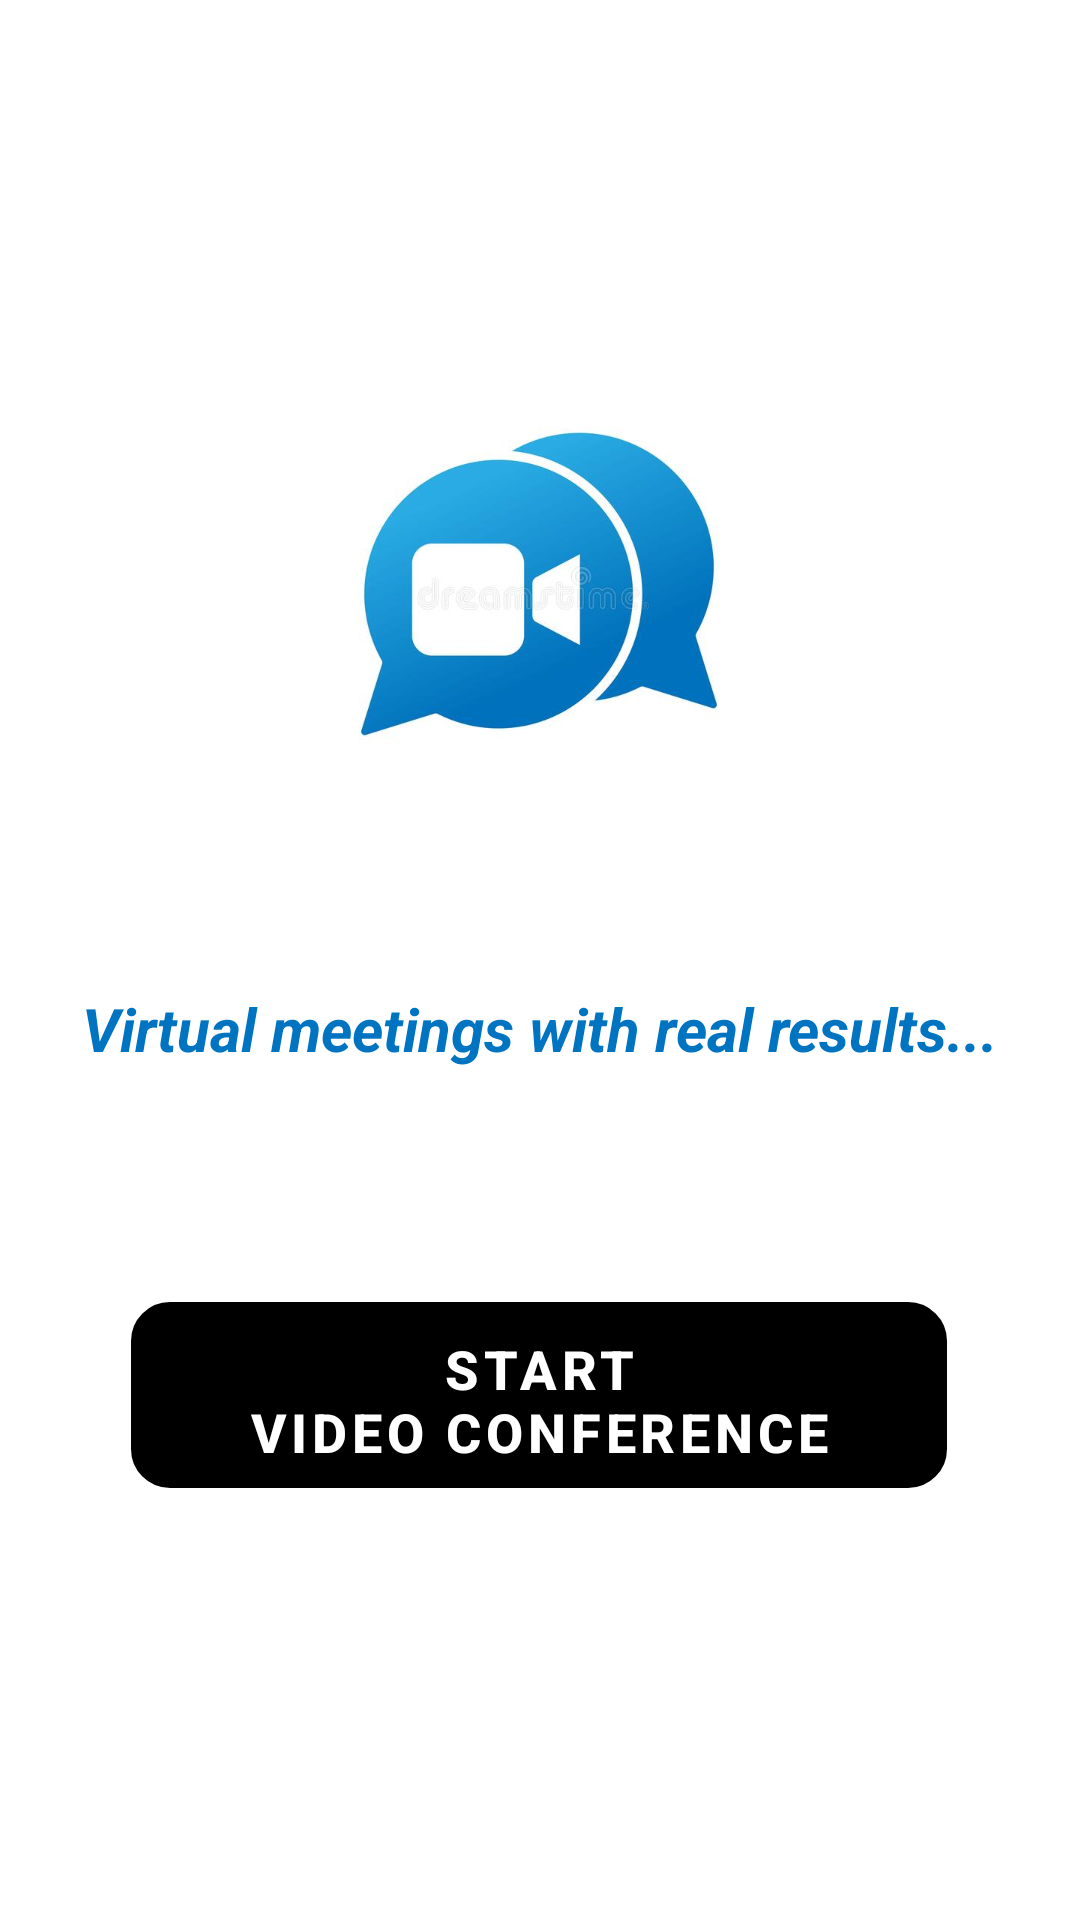

Write the Android layout XML for this screen, with the resource values it uses.
<!-- AndroidManifest.xml: application theme Theme.STAFFSUPPORTSYSTEM -->
<!-- res/layout/fragment_videocall.xml -->
<?xml version="1.0" encoding="utf-8"?>
<androidx.constraintlayout.widget.ConstraintLayout xmlns:android="http://schemas.android.com/apk/res/android"
    android:layout_width="match_parent"
    android:layout_height="match_parent"
    xmlns:app="http://schemas.android.com/apk/res-auto"
    xmlns:tools="http://schemas.android.com/tools"
    tools:context=".ui.videocall.VideocallFragment">

    <ImageView
        android:id="@+id/videoCallimg"
        android:layout_width="200dp"
        android:layout_height="200dp"
        android:layout_marginTop="60dp"
        android:gravity="center"
        app:layout_constraintBottom_toTopOf="@+id/text_videocall"
        app:layout_constraintEnd_toEndOf="parent"
        app:layout_constraintHorizontal_bias="0.497"
        app:layout_constraintStart_toStartOf="parent"
        app:layout_constraintTop_toTopOf="parent"
        app:srcCompat="@drawable/videocall" />

    <TextView
        android:id="@+id/text_videocall"
        android:layout_width="match_parent"
        android:layout_height="wrap_content"
        android:layout_marginStart="8dp"
        android:layout_marginTop="8dp"
        android:layout_marginEnd="8dp"
        android:text="Virtual meetings with real results..."
        android:textAlignment="center"
        android:textColor="#0074C1"
        android:textSize="20sp"
        android:textStyle="bold|italic"
        app:layout_constraintBottom_toBottomOf="parent"
        app:layout_constraintEnd_toEndOf="parent"
        app:layout_constraintHorizontal_bias="0.0"
        app:layout_constraintStart_toStartOf="parent"
        app:layout_constraintTop_toTopOf="parent"
        app:layout_constraintVertical_bias="0.531" />


    <Button
        android:id="@+id/start_videocall"
        android:layout_width="272dp"
        android:layout_height="62dp"
        android:layout_gravity="center"
        android:background="@drawable/border_edittext"
        android:backgroundTint="@android:color/white"
        android:shadowColor="@color/black"
        android:text="Start                                                Video Conference"
        android:textAlignment="center"
        android:textColor="@android:color/white"
        android:textSize="18sp"
        android:textStyle="bold"
        app:layout_constraintBottom_toBottomOf="parent"
        app:layout_constraintEnd_toEndOf="parent"
        app:layout_constraintHorizontal_bias="0.497"
        app:layout_constraintStart_toStartOf="parent"
        app:layout_constraintTop_toBottomOf="@+id/text_videocall"
        app:layout_constraintVertical_bias="0.35" />

</androidx.constraintlayout.widget.ConstraintLayout>
<!-- resources referenced by this layout -->
<resources>
  <color name="black">#FF000000</color>
  <!-- drawable border_edittext (drawable) -->
  <?xml version="1.0" encoding="utf-8"?>
  <shape xmlns:android="http://schemas.android.com/apk/res/android">
  
      <stroke
          android:width="2dp"
          android:color="@color/white" />
      <corners android:radius="12dp" />
  </shape>
  <!-- drawable videocall: png bitmap (drawable, 143142 bytes) -->
  <style name="Theme.STAFFSUPPORTSYSTEM" parent="Theme.MaterialComponents.DayNight.DarkActionBar">
          
          <item name="colorPrimary">@color/black</item>
          <item name="colorPrimaryVariant">@color/purple_200</item>
          <item name="colorOnPrimary">@color/white</item>
          
          <item name="colorSecondary">@color/teal_200</item>
          <item name="colorSecondaryVariant">@color/teal_700</item>
          <item name="colorOnSecondary">@color/black</item>
          
          <item name="android:statusBarColor">?attr/colorPrimaryVariant</item>
          
      </style>
  <color name="white">#FFFFFFFF</color>
  <color name="purple_200">#FF000000</color>
  <color name="teal_200">#FF03DAC5</color>
  <color name="teal_700">#FF018786</color>
</resources>
